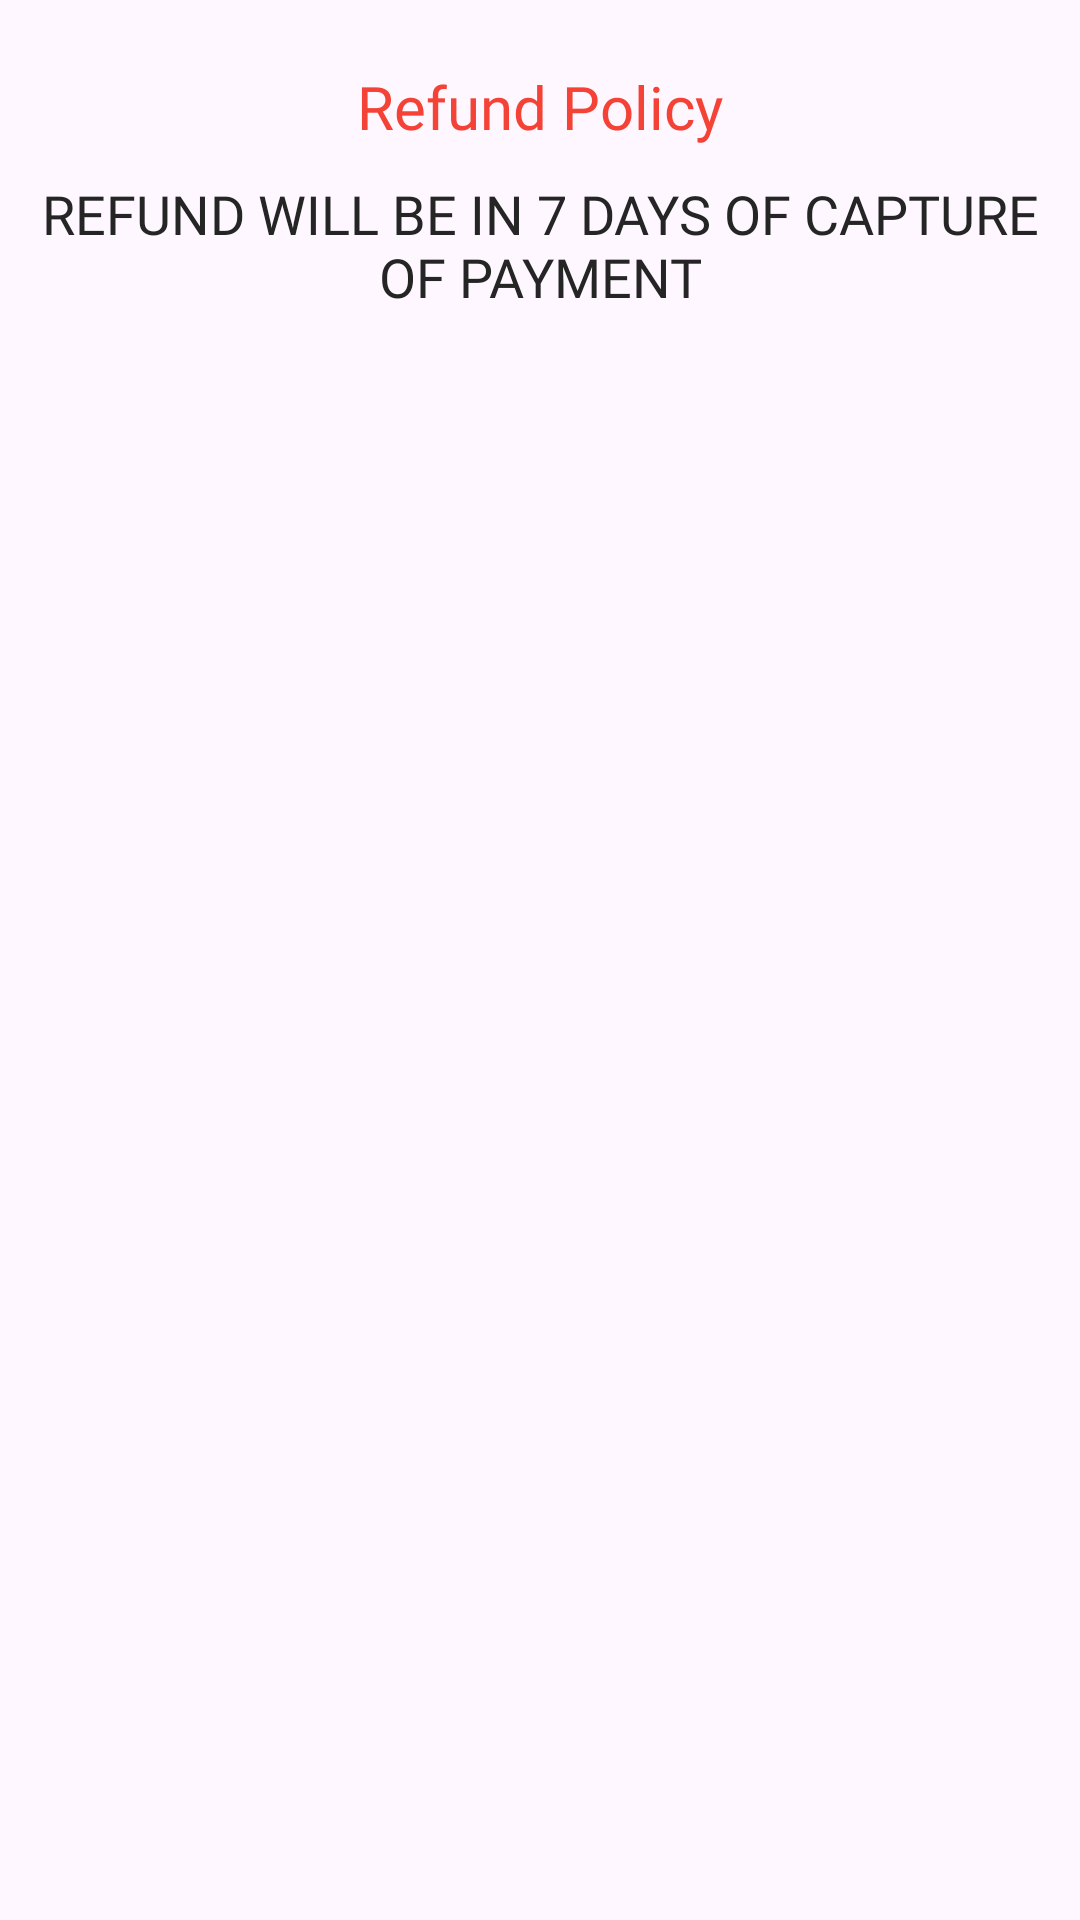

Here is an Android app screen rendered from its layout file. Give the layout XML and the strings, colors and styles it references.
<!-- AndroidManifest.xml: application theme Theme.30 -->
<!-- res/layout/activity_refund_policy.xml -->
<?xml version="1.0" encoding="utf-8"?>
<ScrollView xmlns:android="http://schemas.android.com/apk/res/android"
    xmlns:app="http://schemas.android.com/apk/res-auto"
    xmlns:tools="http://schemas.android.com/tools"
    android:layout_width="match_parent"
    android:layout_height="match_parent"
    android:fillViewport="true"
    tools:context=".Activities.Refund_Policy_Activity">

    <androidx.appcompat.widget.LinearLayoutCompat
        android:layout_width="match_parent"
        android:layout_height="wrap_content"
        android:orientation="vertical"
        android:padding="12dp">

        <TextView
            android:layout_width="wrap_content"
            android:layout_height="wrap_content"
            android:text="Refund Policy"
            android:layout_gravity="center"
            android:fontFamily="@font/roboto_bold"
            android:layout_marginVertical="10dp"
            android:textColor="#F44336"
            android:textSize="20sp"/>

        <TextView
            android:layout_width="match_parent"
            android:layout_height="wrap_content"
            android:fontFamily="@font/roboto_medium"
            android:gravity="center"
            android:text="REFUND WILL BE IN 7 DAYS OF CAPTURE OF PAYMENT"
            android:textAlignment="center"
            android:textColor="@color/text_color"
            android:textSize="18sp"/>

    </androidx.appcompat.widget.LinearLayoutCompat>

</ScrollView>
<!-- resources referenced by this layout -->
<resources>
  <color name="text_color">#252525</color>
  <style name="Theme.30" parent="Base.Theme.30" />
  <style name="Base.Theme.30" parent="Theme.Material3.Light.NoActionBar">
          <item name="android:forceDarkAllowed" tools:targetApi="q">false</item>
          
          
      </style>
</resources>
